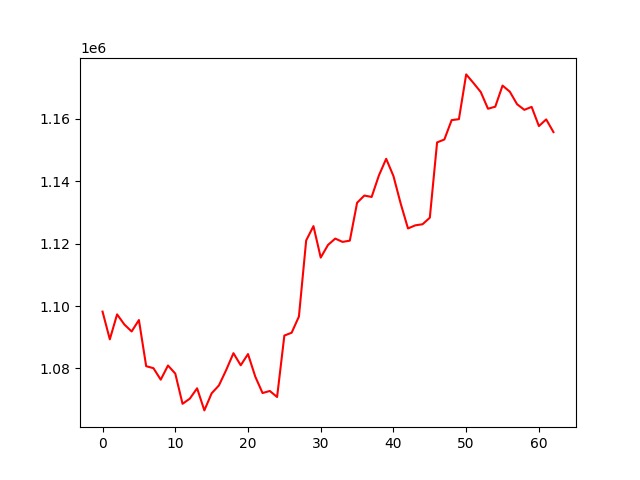

Values plotted in this chart, from the file beside it:
, 0
0, 1098207
1, 1089333
2, 1097324
3, 1094087
4, 1091853
5, 1095516
6, 1080735
7, 1080093
8, 1076416
9, 1080952
10, 1078368
11, 1068690
12, 1070341
13, 1073654
14, 1066575
15, 1072041
16, 1074566
17, 1079504
18, 1084898
19, 1081027
20, 1084617
21, 1077393
22, 1072135
23, 1072797
24, 1070869
25, 1090548
26, 1091449
27, 1096628
28, 1121009
29, 1125588
30, 1115510
31, 1119565
32, 1121598
33, 1120535
34, 1120934
35, 1133068
36, 1135380
37, 1134931
38, 1141820
39, 1147149
40, 1141618
41, 1132771
42, 1124842
43, 1125839
44, 1126188
45, 1128288
46, 1152403
47, 1153331
48, 1159531
49, 1159843
50, 1174178
51, 1171425
52, 1168550
53, 1163183
54, 1163838
55, 1170596
56, 1168640
57, 1164624
58, 1162830
59, 1163778
... 3 more rows
